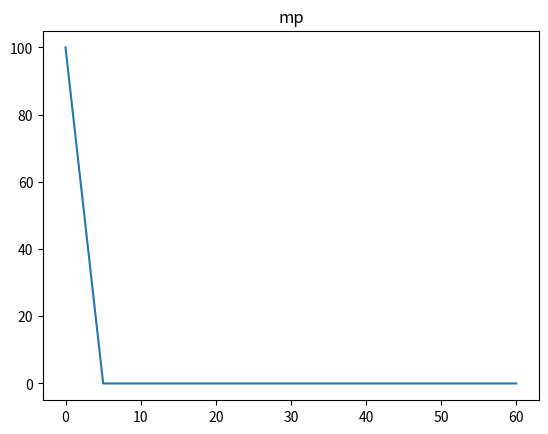
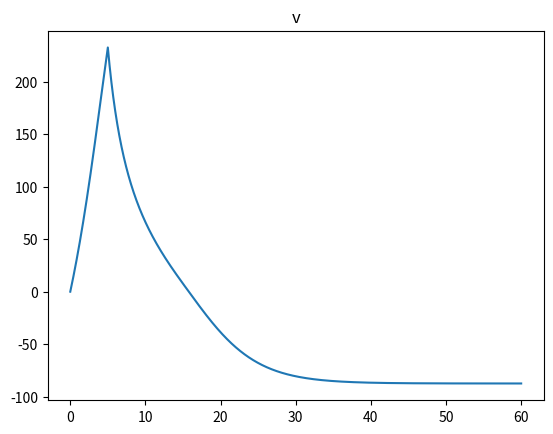
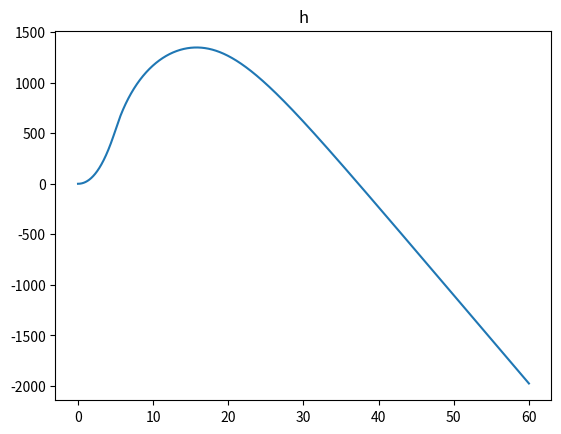

Recreate these plots in Python, in order.
# Modules
from math import pi
import numpy as np
import matplotlib.pyplot as plt

# Inputs
ms = 50
g = 9.81
rho = 1.091
r = 0.5
A = pi*r**2
ve = 325
Cd = 0.15

t0 = 0
mp0 = 100
v0 = 0
h0 = 0

dt = 0.01
tmax = 60

# Functions
def mpp(t):
  if t < 5:
    return 20
  else:
    return 0
    
def f(u, dt, g, ve, rho, A, Cd, ms):
  t, mp, v = u[0]+dt, u[1], u[2]
  dh = v
  dmp = -mpp(t)
  dv = (-g + (mpp(t)*ve - 0.5*rho*v*abs(v)*A*Cd)/(ms + mp))
  return np.array([1, dmp, dv, dh])
  
def euler(dt, u, f, *args):
  u_new = u + dt*f(u, dt, *args)
  return u_new
  
def rk2(dt, u, f, *args):
  u_star = u + dt/2*f(u, dt/2, *args)
  u_new = u + dt*f(u_star, dt/2, *args)
  return u_new

# Initialisation
u0 = np.array([t0, mp0, v0, h0])
n = int(tmax/dt) + 1
u = np.zeros((n+1, 4))
u[0] = u0

# Main
for i in range(n):
  u[i+1] = euler(dt, u[i], f, g, ve, rho, A, Cd, ms)
  #u[i+1] = rk2(dt, u[i], f, g, ve, rho, A, Cd, ms)
  
plt.figure(1)
plt.title("mp")
plt.plot(u[:, 0], u[:, 1])
plt.show()
plt.clf()
plt.figure(2)
plt.title("v")
plt.plot(u[:, 0], u[:, 2])
plt.show()
plt.clf()
plt.figure(3)
plt.title("h")
plt.plot(u[:, 0], u[:, 3])
plt.show()
plt.clf()

ind = np.where(np.abs(u[:, 0] - 3.2) < 1e-5)[0][0]
print("mp(3.2) =", u[ind, 1])
v_max = max(u[:, 2])
print("v_max =", v_max)
ind = list(u[:, 2]).index(v_max)
print("h_v_max =", u[ind, 3])
print("t_v_max =", u[ind, 0])
h_max = max(u[:, 3])
print("h_max =", h_max)
ind = list(u[:, 3]).index(h_max)
print("t_h_max =", u[ind, 0])
ind = np.where(u[:, 3] <= 0)[0][2]
print("t_impact =", u[ind, 0])
print("v_impact =", u[ind, 2])
